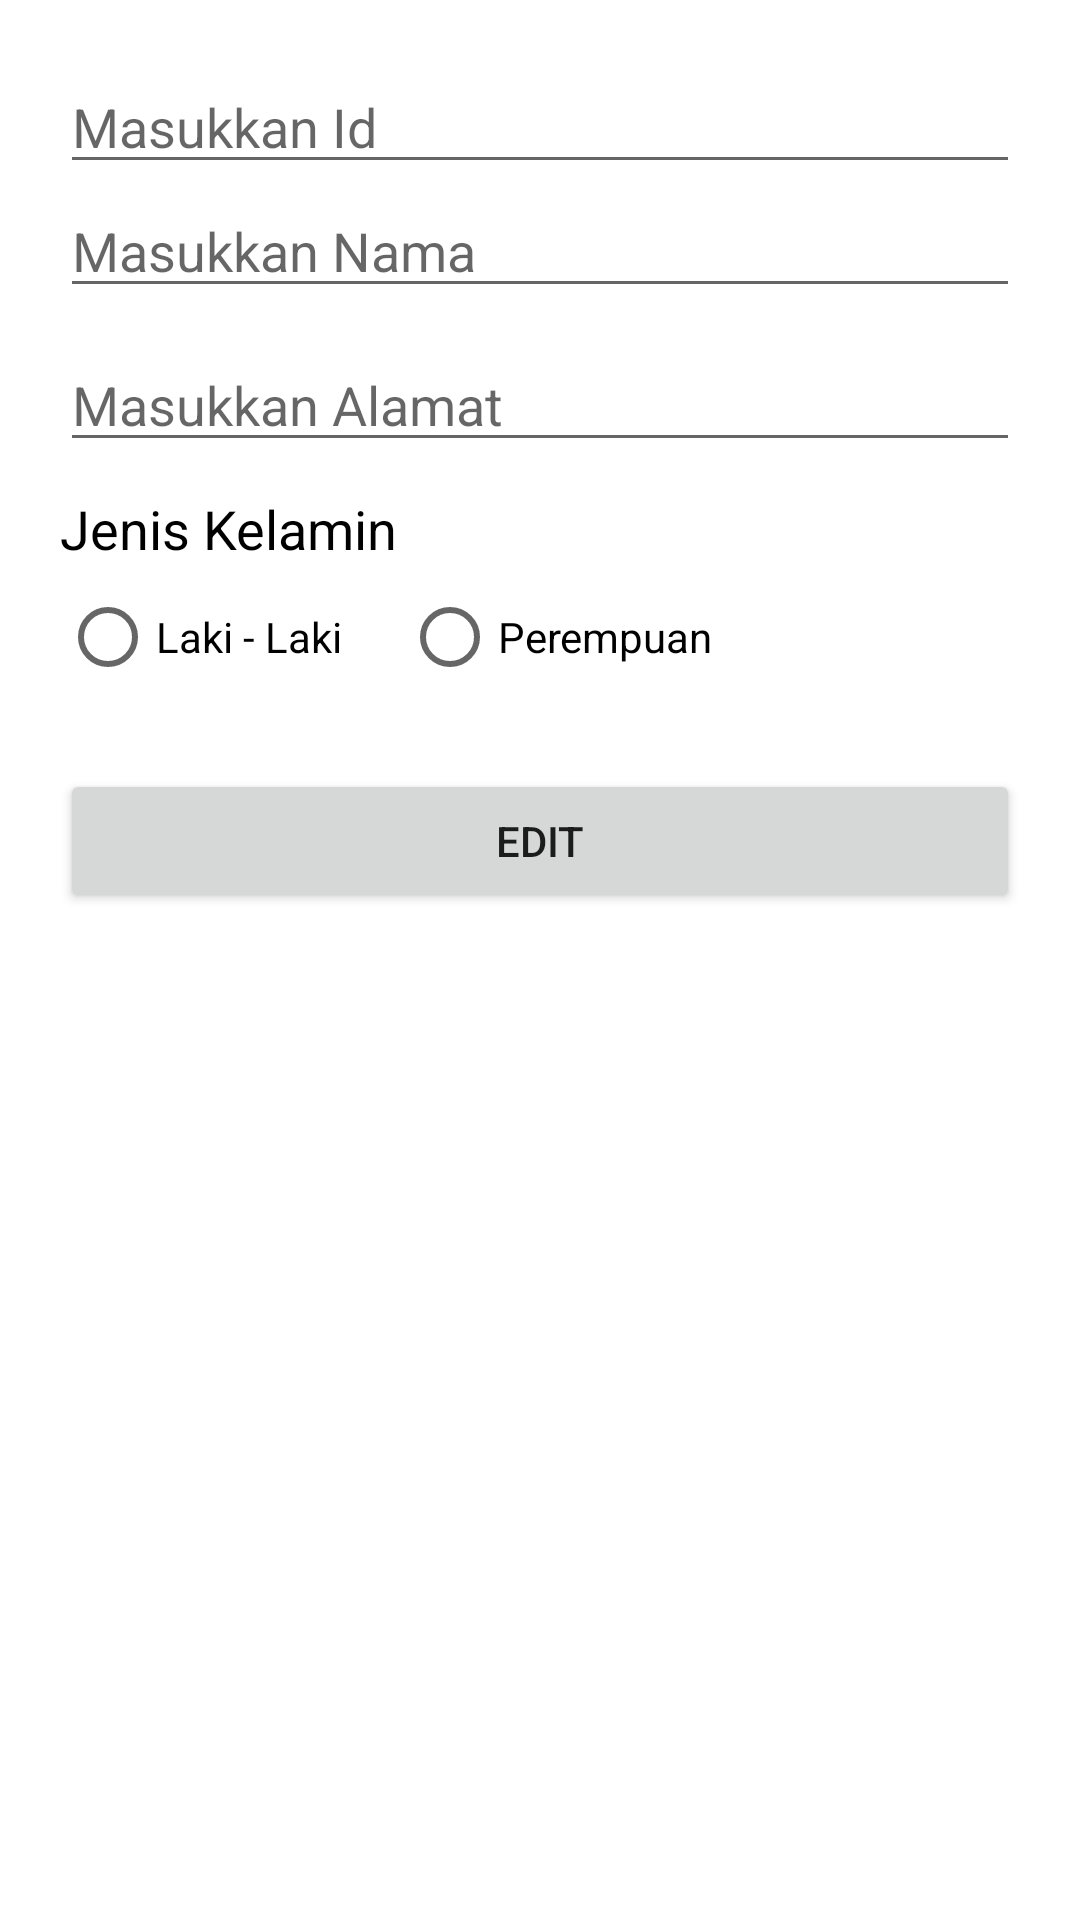

Here is an Android app screen rendered from its layout file. Give the layout XML and the strings, colors and styles it references.
<!-- AndroidManifest.xml: application theme Theme.CrudRetrofit -->
<!-- res/layout/activity_update.xml -->
<?xml version="1.0" encoding="utf-8"?>
<LinearLayout
    xmlns:android="http://schemas.android.com/apk/res/android"
    xmlns:app="http://schemas.android.com/apk/res-auto"
    xmlns:tools="http://schemas.android.com/tools"
    android:layout_width="match_parent"
    android:layout_height="match_parent"
    android:orientation="vertical"
    android:padding="20dp"
    tools:context=".InsertActivity">

    <EditText
        android:id="@+id/edt_id"
        android:layout_width="match_parent"
        android:layout_height="wrap_content"
        android:hint="Masukkan Id"
        />
    <EditText
        android:id="@+id/edt_nama"
        android:layout_width="match_parent"
        android:layout_height="wrap_content"
        android:hint="Masukkan Nama"
        />
    <EditText
        android:id="@+id/edt_alamat"
        android:layout_width="match_parent"
        android:layout_height="wrap_content"
        android:hint="Masukkan Alamat"
        android:layout_marginTop="10dp"
        />
    <TextView
        android:layout_marginTop="10dp"
        android:layout_width="wrap_content"
        android:layout_height="wrap_content"
        android:text="Jenis Kelamin"
        android:textSize="18sp"
        android:textColor="@color/black"
        />
    <RadioGroup
        android:id="@+id/radioGroup"
        android:layout_width="match_parent"
        android:layout_height="wrap_content"
        android:orientation="horizontal"
        >
        <RadioButton
            android:id="@+id/rb_pria"
            android:layout_width="wrap_content"
            android:layout_height="wrap_content"
            android:text="Laki - Laki"
            />
        <RadioButton
            android:id="@+id/rb_perempuan"
            android:layout_width="wrap_content"
            android:layout_height="wrap_content"
            android:text="Perempuan"
            android:layout_marginLeft="20sp"
            />
    </RadioGroup>

    <Button
        android:id="@+id/btn_edit"
        android:layout_width="match_parent"
        android:layout_height="wrap_content"
        android:text="EDIT"
        android:layout_marginTop="20dp"
        />



</LinearLayout>
<!-- resources referenced by this layout -->
<resources>
  <style name="Theme.CrudRetrofit" parent="Theme.MaterialComponents.DayNight.DarkActionBar">
          
          <item name="colorPrimary">@color/purple_500</item>
          <item name="colorPrimaryVariant">@color/purple_700</item>
          <item name="colorOnPrimary">@color/white</item>
          
          <item name="colorSecondary">@color/teal_200</item>
          <item name="colorSecondaryVariant">@color/teal_700</item>
          <item name="colorOnSecondary">@color/black</item>
          
          <item name="android:statusBarColor" tools:targetApi="l">?attr/colorPrimaryVariant</item>
          
      </style>
  <!-- not gathered from this repository: default colours our renderer supplied (Android Studio template values) -->
  <color name="purple_500">#FF6200EE</color>
  <color name="purple_700">#FF3700B3</color>
  <color name="teal_200">#FF03DAC5</color>
  <color name="teal_700">#FF018786</color>
  <color name="black">#FF000000</color>
  <color name="white">#FFFFFFFF</color>
</resources>
